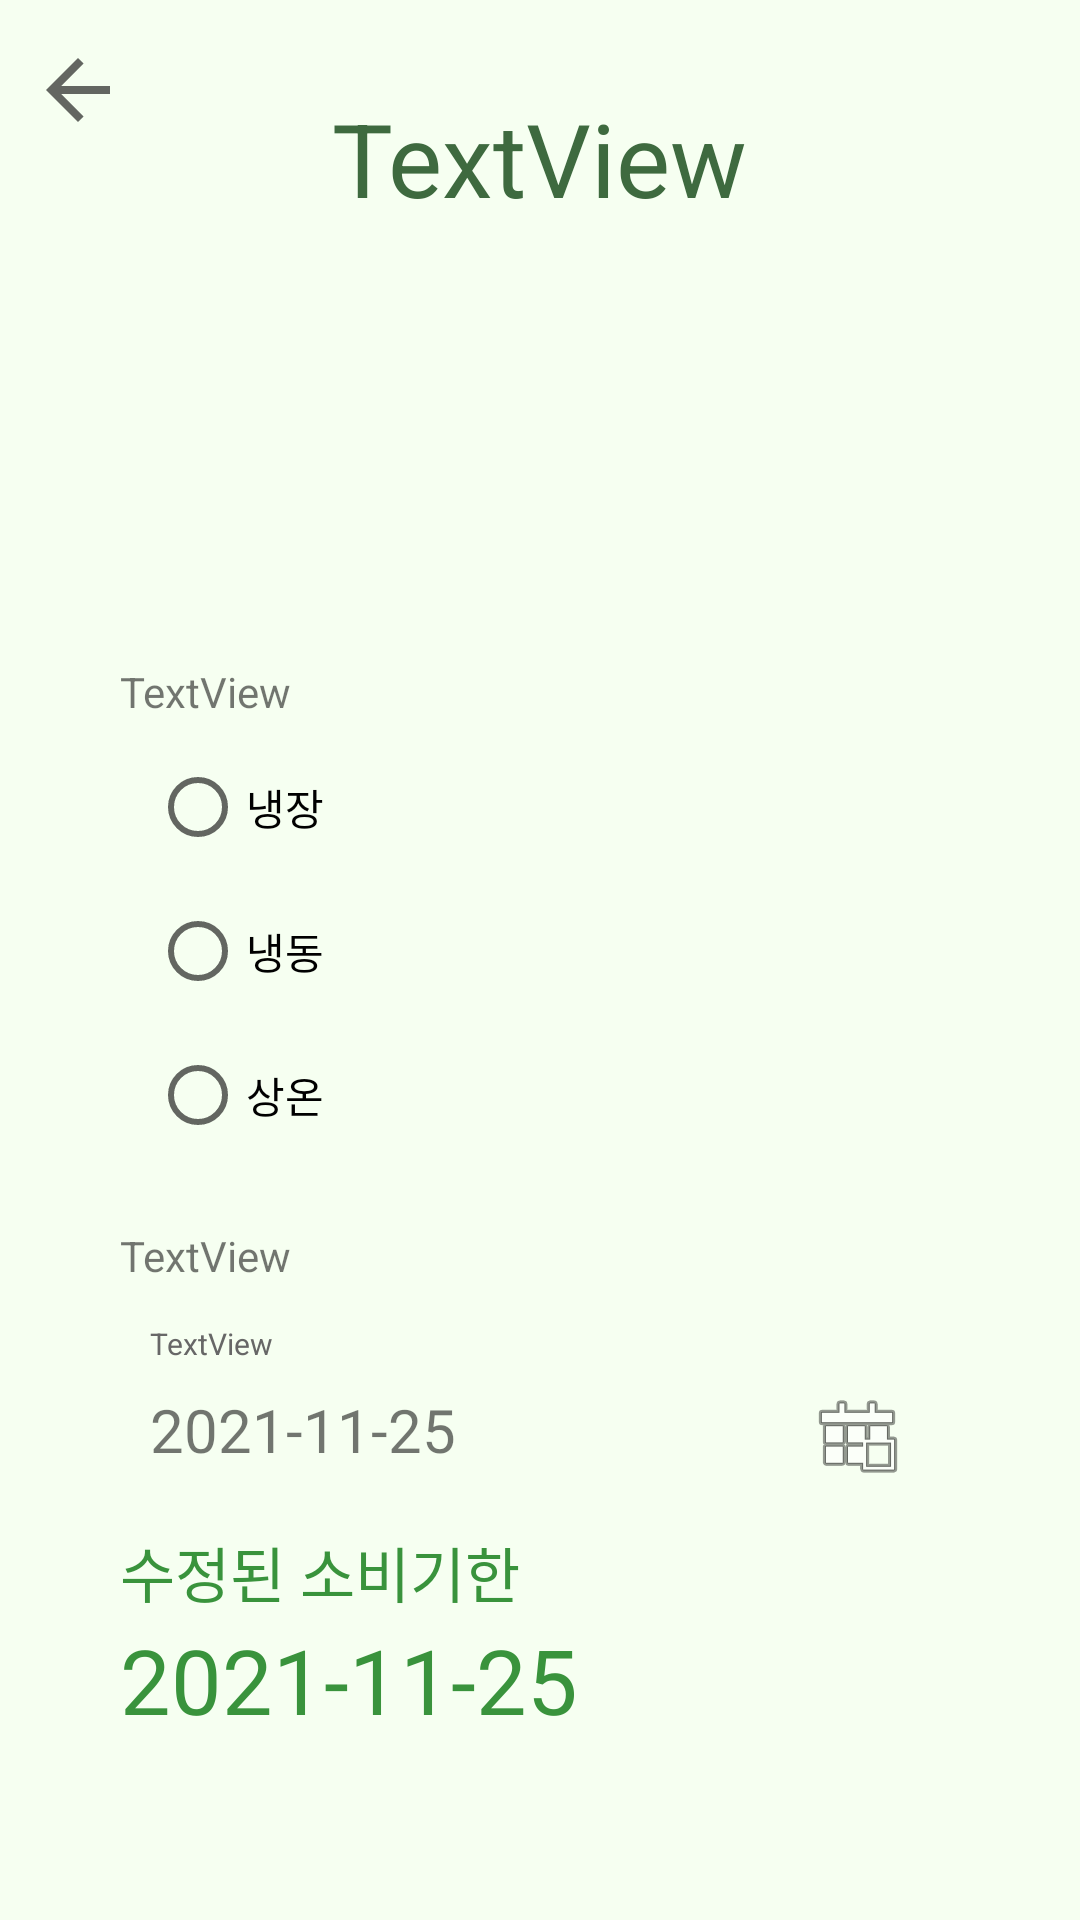

Reconstruct the res/layout file that produces this screen, plus the resources it refers to.
<!-- AndroidManifest.xml: application theme Theme.Receipt -->
<!-- res/layout/activity_edit.xml -->
<?xml version="1.0" encoding="utf-8"?>
<androidx.constraintlayout.widget.ConstraintLayout xmlns:android="http://schemas.android.com/apk/res/android"
    xmlns:app="http://schemas.android.com/apk/res-auto"
    xmlns:tools="http://schemas.android.com/tools"
    android:layout_width="match_parent"
    android:layout_height="match_parent"
    android:background="#F6FFF1">

    <androidx.constraintlayout.widget.ConstraintLayout
        android:id="@+id/constraintLayout"
        android:layout_width="0dp"
        android:layout_height="0dp"
        android:layout_marginStart="20dp"
        android:layout_marginTop="10dp"
        android:layout_marginEnd="20dp"
        android:layout_marginBottom="50dp"
        app:layout_constraintBottom_toBottomOf="parent"
        app:layout_constraintEnd_toEndOf="parent"
        app:layout_constraintHorizontal_bias="0.0"
        app:layout_constraintStart_toStartOf="parent"
        app:layout_constraintTop_toBottomOf="@+id/iv_editimage">

        <TextView
            android:id="@+id/tv_editdateExplan"
            android:layout_width="match_parent"
            android:layout_height="19dp"
            android:layout_marginStart="30dp"
            android:layout_marginTop="7dp"
            android:layout_marginEnd="30dp"
            android:text="TextView"
            android:textColor="#676767"
            android:textSize="10sp"
            app:layout_constraintBottom_toBottomOf="parent"
            app:layout_constraintEnd_toEndOf="parent"
            app:layout_constraintHorizontal_bias="0.7"
            app:layout_constraintStart_toStartOf="parent"
            app:layout_constraintTop_toBottomOf="@+id/tv_dateTitle"
            app:layout_constraintVertical_bias="0.043" />

        <TextView
            android:id="@+id/tv_dateTitle"
            android:layout_width="match_parent"
            android:layout_height="wrap_content"
            android:layout_marginStart="20dp"
            android:layout_marginTop="20dp"
            android:layout_marginEnd="20dp"
            android:text="TextView"
            app:layout_constraintEnd_toEndOf="parent"
            app:layout_constraintHorizontal_bias="0.0"
            app:layout_constraintStart_toStartOf="parent"
            app:layout_constraintTop_toBottomOf="@+id/radioGroup" />

        <TextView
            android:id="@+id/tv_editstate"
            android:layout_width="match_parent"
            android:layout_height="wrap_content"
            android:layout_marginStart="20dp"
            android:layout_marginTop="10dp"
            android:layout_marginEnd="20dp"
            android:text="TextView"
            app:layout_constraintBottom_toBottomOf="parent"
            app:layout_constraintEnd_toEndOf="parent"
            app:layout_constraintHorizontal_bias="0.019"
            app:layout_constraintStart_toStartOf="parent"
            app:layout_constraintTop_toTopOf="parent"
            app:layout_constraintVertical_bias="0.043" />

        <Button
            android:id="@+id/edit_ok"
            android:layout_width="85dp"
            android:layout_height="36dp"
            android:layout_marginTop="120dp"
            android:background="@drawable/layout_background"
            android:backgroundTint="#959595"
            android:text="OK"
            app:layout_constraintBottom_toBottomOf="parent"
            app:layout_constraintEnd_toEndOf="parent"
            app:layout_constraintHorizontal_bias="0.996"
            app:layout_constraintStart_toStartOf="parent"
            app:layout_constraintTop_toBottomOf="@+id/tv_editDate"
            app:layout_constraintVertical_bias="0.983" />

        <RadioGroup
            android:id="@+id/radioGroup"
            android:layout_width="match_parent"
            android:layout_height="wrap_content"
            android:layout_marginStart="30dp"
            android:layout_marginTop="5dp"
            android:layout_marginEnd="30dp"
            app:layout_constraintEnd_toEndOf="parent"
            app:layout_constraintStart_toStartOf="parent"
            app:layout_constraintTop_toBottomOf="@+id/tv_editstate">

            <RadioButton
                android:id="@+id/refri_btn"
                android:layout_width="match_parent"
                android:layout_height="48dp"
                android:text="냉장" />

            <RadioButton
                android:id="@+id/ice_btn"
                android:layout_width="match_parent"
                android:layout_height="48dp"
                android:text="냉동" />

            <RadioButton
                android:id="@+id/roomtem_btn"
                android:layout_width="match_parent"
                android:layout_height="48dp"
                android:text="상온" />

        </RadioGroup>

        <TextView
            android:id="@+id/tv_editDate"
            style="bold"
            android:layout_width="match_parent"
            android:layout_height="30dp"
            android:layout_marginStart="30dp"
            android:layout_marginEnd="30dp"
            android:ems="10"
            android:text="2021-11-25"
            android:textSize="20sp"
            app:layout_constraintBottom_toBottomOf="parent"
            app:layout_constraintEnd_toEndOf="parent"
            app:layout_constraintHorizontal_bias="0.638"
            app:layout_constraintStart_toStartOf="parent"
            app:layout_constraintTop_toBottomOf="@+id/tv_editdateExplan"
            app:layout_constraintVertical_bias="0.029" />

        <ImageView
            android:id="@+id/cal_btn"
            android:layout_width="wrap_content"
            android:layout_height="wrap_content"
            android:contentDescription="유통기한 마지막 날 선택"
            app:layout_constraintBottom_toBottomOf="@+id/tv_editDate"
            app:layout_constraintEnd_toEndOf="@+id/tv_editDate"
            app:layout_constraintHorizontal_bias="0.963"
            app:layout_constraintStart_toStartOf="@+id/tv_editDate"
            app:layout_constraintTop_toTopOf="@+id/tv_editDate"
            app:layout_constraintVertical_bias="0.448"
            app:srcCompat="@android:drawable/ic_menu_today" />

        <TextView
            android:id="@+id/tv_editResult"
            android:layout_width="match_parent"
            android:layout_height="wrap_content"
            android:layout_marginStart="20dp"
            android:layout_marginEnd="20dp"
            android:contentDescription="수정된 소비기한"
            android:text="2021-11-25"
            android:textColor="#39933C"
            android:textSize="30sp"
            app:layout_constraintBottom_toBottomOf="parent"
            app:layout_constraintEnd_toEndOf="parent"
            app:layout_constraintStart_toStartOf="parent"
            app:layout_constraintTop_toBottomOf="@+id/tv_editResultTitle"
            app:layout_constraintVertical_bias="0.083" />

        <TextView
            android:id="@+id/tv_editResultTitle"
            android:layout_width="match_parent"
            android:layout_height="wrap_content"
            android:layout_marginStart="20dp"
            android:text="수정된 소비기한"
            android:textColor="#39933C"
            android:textSize="20sp"
            app:layout_constraintBottom_toBottomOf="parent"
            app:layout_constraintEnd_toEndOf="parent"
            app:layout_constraintHorizontal_bias="0.098"
            app:layout_constraintStart_toStartOf="parent"
            app:layout_constraintTop_toBottomOf="@+id/tv_editDate"
            app:layout_constraintVertical_bias="0.243" />

    </androidx.constraintlayout.widget.ConstraintLayout>

    <ImageView
        android:id="@+id/iv_editimage"
        android:layout_width="100dp"
        android:layout_height="100dp"
        android:layout_marginTop="10dp"
        app:layout_constraintBottom_toTopOf="@+id/constraintLayout"
        app:layout_constraintEnd_toEndOf="parent"
        app:layout_constraintHorizontal_bias="0.501"
        app:layout_constraintStart_toStartOf="parent"
        app:layout_constraintTop_toBottomOf="@+id/tv_edititem"
        tools:srcCompat="@drawable/icon_v2" />

    <TextView
        android:id="@+id/tv_edititem"
        android:layout_width="wrap_content"
        android:layout_height="wrap_content"
        android:layout_marginTop="30dp"
        android:text="TextView"
        android:textColor="#3E6A3F"
        android:textSize="34sp"
        app:layout_constraintBottom_toTopOf="@+id/iv_editimage"
        app:layout_constraintEnd_toEndOf="parent"
        app:layout_constraintStart_toStartOf="parent"
        app:layout_constraintTop_toTopOf="parent"
        app:layout_constraintVertical_bias="0.0" />

    <ImageView
        android:id="@+id/edit_cancle"
        android:layout_width="32dp"
        android:layout_height="40dp"
        android:layout_marginStart="10dp"
        android:layout_marginTop="10dp"
        app:layout_constraintBottom_toTopOf="@+id/tv_edititem"
        app:layout_constraintEnd_toEndOf="parent"
        app:layout_constraintHorizontal_bias="0.0"
        app:layout_constraintStart_toStartOf="parent"
        app:layout_constraintTop_toTopOf="parent"
        app:layout_constraintVertical_bias="0.0"
        app:srcCompat="?attr/actionModeCloseDrawable" />

</androidx.constraintlayout.widget.ConstraintLayout>
<!-- resources referenced by this layout -->
<resources>
  <!-- drawable layout_background (drawable) -->
  <?xml version="1.0" encoding="utf-8"?>
  <shape
      xmlns:android="http://schemas.android.com/apk/res/android"
      android:shape="rectangle">
      <solid android:color="#EEEEEE" />
      <stroke android:color="@color/white" android:width="1dp" />
      <corners android:radius="10dp" />
  </shape>
  <style name="Theme.Receipt" parent="Theme.AppCompat.Light.NoActionBar">
          
          <item name="colorPrimary">@color/purple_500</item>
          <item name="colorPrimaryVariant">@color/purple_700</item>
          <item name="colorOnPrimary">@color/white</item>
          
          <item name="colorSecondary">@color/teal_200</item>
          <item name="colorSecondaryVariant">@color/teal_700</item>
          <item name="colorOnSecondary">@color/black</item>
          
          <item name="android:statusBarColor" tools:targetApi="l">?attr/colorPrimaryVariant</item>
          
      </style>
  <!-- not gathered from this repository: default colours our renderer supplied (Android Studio template values) -->
  <color name="purple_500">#FF6200EE</color>
  <color name="purple_700">#FF3700B3</color>
  <color name="teal_200">#FF03DAC5</color>
  <color name="teal_700">#FF018786</color>
  <color name="black">#FF000000</color>
  <color name="white">#FFFFFFFF</color>
</resources>
